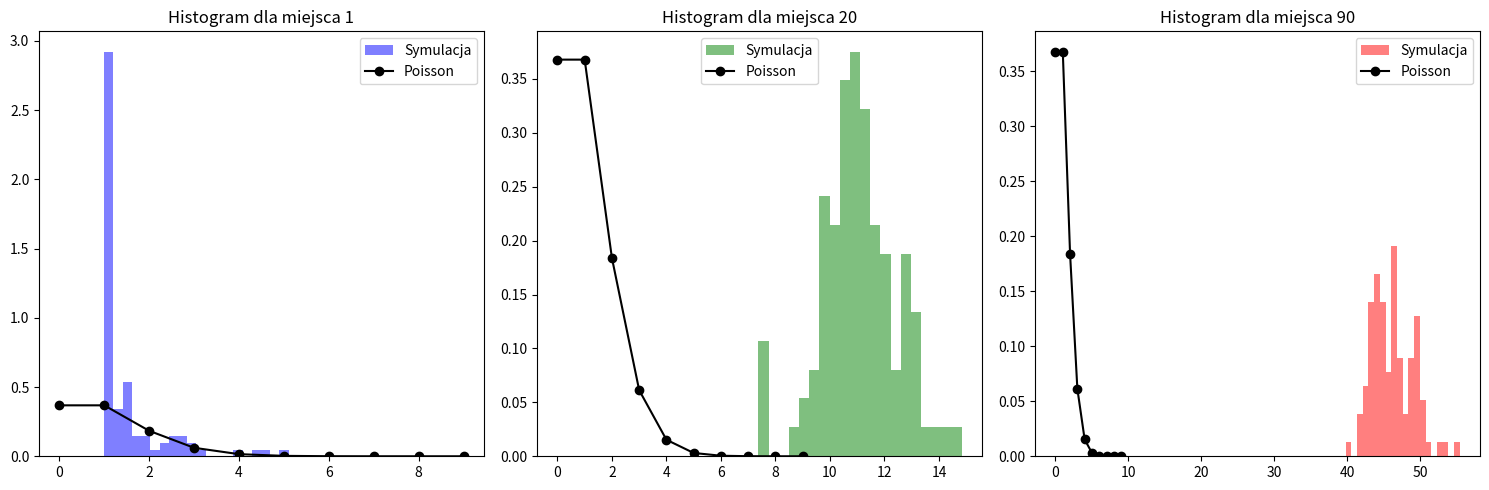

This figure's Python source:
'''
t 1,2,3 - to sa liczby wylosowane z rozkladu poissona - wzor na slajdzie (losujemy liczbe z przedialu (0, 1 ) i podstawiamy do wzoru )

10^4 generujemy cale schodki 


jaki jest rozklad prawdopodobienstwa - na jakim schodku bedziemy stac dla t = .... na kazdym z 10^4 schodkow 

porownujemy wynik z rozkladem puasona 

# Parametr lambda
lambda_ = 1

# Zakres wartości k (liczba zdarzeń)
k_values = np.arange(0, 10)

# Obliczenie prawdopodobieństwa dla różnych wartości k z rozkładu Poissona
poisson_probabilities = [(np.exp(-lambda_) * lambda_**k) / np.math.factorial(k) for k in k_values]



# Rysowanie wykresu
plt.bar(k_values, poisson_probabilities)
plt.title('Rozkład Poissona dla λ = 1')
plt.xlabel('Liczba zdarzeń (k)')
plt.ylabel('Prawdopodobieństwo')
plt.show()


'''

import math
import random
import matplotlib.pyplot as plt
import numpy as np
from scipy.stats import poisson

def generate_random_number():
    return random.uniform(0, 1)

lam = 1

final_tab = []

for i in range (100):
    t = []
    sum = 0
    for j in range (10**4):
        rand = generate_random_number()
        tmp = (-1 * math.log(rand)) / lam
        sum += rand
        t.append(tmp + sum)
        
    final_tab.append(t)

wartosci_miejsce_1 = [t[0] for t in final_tab]
wartosci_miejsce_20 = [t[19] for t in final_tab]
wartosci_miejsce_90 = [t[89] for t in final_tab]

# Tworzenie histogramów
plt.figure(figsize=(15, 5))

# Zakres dla teoretycznego rozkładu Poissona
k_max = np.arange(0, 10)

# Rozkład Poissona dla porównania
poisson_distribution = poisson.pmf(k_max, lam)

# Histogram dla miejsca 1
plt.subplot(1, 3, 1)
plt.hist(wartosci_miejsce_1, bins=20, color='blue', density=True, alpha=0.5, label='Symulacja')
plt.plot(k_max, poisson_distribution, 'o-', color='black', label='Poisson')
plt.title('Histogram dla miejsca 1')
plt.legend()

# Histogram dla miejsca 20
plt.subplot(1, 3, 2)
plt.hist(wartosci_miejsce_20, bins=20, color='green', density=True, alpha=0.5, label='Symulacja')
plt.plot(k_max, poisson_distribution, 'o-', color='black', label='Poisson')
plt.title('Histogram dla miejsca 20')
plt.legend()

# Histogram dla miejsca 90
plt.subplot(1, 3, 3)
plt.hist(wartosci_miejsce_90, bins=20, color='red', density=True, alpha=0.5, label='Symulacja')
plt.plot(k_max, poisson_distribution, 'o-', color='black', label='Poisson')
plt.title('Histogram dla miejsca 90')
plt.legend()

plt.tight_layout()
plt.show()
